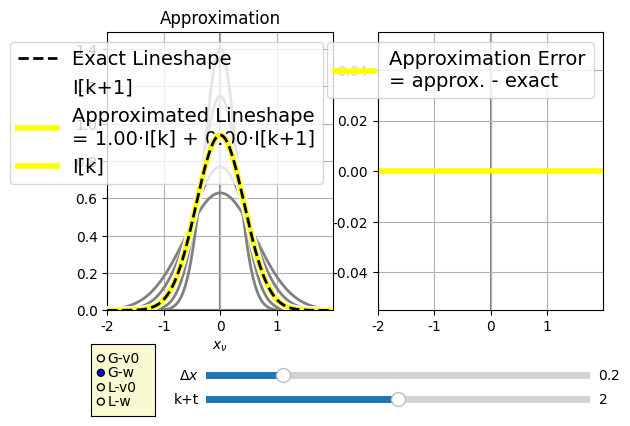

Generate this figure with matplotlib:
import numpy as np
import matplotlib.pyplot as plt
from math import factorial
import sys
from matplotlib.widgets import Slider, Button, RadioButtons
from matplotlib import cm
from matplotlib.colors import ListedColormap, LinearSegmentedColormap
import matplotlib as mpl
mpl.rc('font',family='Times New Roman')

def gG(x):
    return 2*np.sqrt(np.log(2)/np.pi)*np.exp(-4*np.log(2)*x**2)

def gL(x):
    return 2/((np.pi) * (4*x**2 + 1))

axcolor = 'lightgoldenrodyellow'
fig, (ax1,ax2) = plt.subplots(1,2,sharex=True)
v0w = 'w'
dx = 0.01
x_max = 4.0
x = np.arange(-x_max/2,x_max/2,dx)

cdict = {'red':  [(0.00,1,1),
                  (0.25,1,1),
                  (0.50,1,1),
                  (0.75,0,0),
                  (1.00,0,0)],

         'green':[(0.00,0,0),
                  (0.25,0,0),
                  (0.50,1,1),
                  (0.75,1,1),
                  (1.00,1,1)],
         
         'blue': [(0.00,1,1),
                  (0.25,0,0),
                  (0.50,0,0),
                  (0.75,0,0),
                  (1.00,1,1)],}

cmap = LinearSegmentedColormap('cmap',cdict)
colors = [cmap(i/4) for i in range(5)] 

clist = [ (0.00,0,0),
          (0.25,0.9,0.9),
          (0.50,0.9,0.9),
          (0.75,0.9,0.9),
          (1.00,0,0)]
cdict2 = {'red': clist,'green':clist,'blue':clist}         
cmap2 = LinearSegmentedColormap('cmap2',cdict2)

g = gG
Dx = 0.2
kt = 2.0

w = np.exp((kt-2)*Dx)
k = int(kt)
t = kt-k
a = t # Simple weight

##Ie = g(x + (kt-2)*Dx)
##Im = g(x + (k-2)*Dx)
##Ip = g(x + (k-1)*Dx)
##I_list = [g(x + (k-2)*Dx) for k in range(5)]

w_arr = np.exp(np.arange(-2,3)*Dx)
Ie = g(x*w)*w
Im = g(x*w_arr[k  ])*w_arr[k  ]
Ip = g(x*w_arr[k+1])*w_arr[k+1]
I_list = [g(x*wi)*wi for wi in w_arr]

Ia = (1-a)*Im + a*Ip

dIdx   = np.ediff1d(Ie,to_end = 0)/dx
d2Idx2 = np.ediff1d(dIdx,to_end = 0)/dx
Y        = 2*x*dIdx + x**2*d2Idx2
Ierr_est = t*(1-t)*Dx**2/2 * Y

p_list = [ax1.plot(x,I,c='gray',lw=2)[0] for I in I_list]
pe, = ax1.plot(x,Ie,'--',lw=2,c='k',label= 'Exact Lineshape',zorder = 30)
pp, = ax1.plot(x,Ip,lw=4,c=colors[k+1],alpha = a,label='I[k+1]')
pabg, = ax1.plot(x,Ia,lw=6,c='w',zorder = 10)
pa, = ax1.plot(x,Ia,lw=4,c=cmap(kt/4),zorder = 20,label = 'Approximated Lineshape\n= {:.2f}·I[k] + {:.2f}·I[k+1]'.format(1-a,a))
pm, = ax1.plot(x,Im,lw=4,c=colors[k  ],alpha = 1-a,label='I[k]')


p_err, = ax2.plot(x,Ia-Ie,lw = 4,c=cmap(kt/4),label='Approximation Error\n= approx. - exact')
##p_err_e, = ax2.plot(x,Ierr_est,'k--',lw = 2,zorder = 20,label='Estimated error')



ax1.grid(True)
ax1.axhline(0,c='gray',zorder = -10)
ax1.axvline(0,c='gray',zorder = -10)
ax1.set_title('Approximation')
ax1.set_xlim(x[0],x[-1])
ax1.set_xlabel('$x_\\nu$')
ax1.set_ylim(0,np.exp( 2*Dx))
ax1.legend(loc=1,fontsize=14)

ax2.grid(True)
ax2.axhline(0,c='gray',zorder = -10)
ax2.axvline(0,c='gray',zorder = -10)
ax2.legend(loc=1,fontsize=14)

plt.subplots_adjust(bottom=0.3)

axx = plt.axes([0.28, 0.1,  0.6, 0.03], facecolor=axcolor)
axp = plt.axes([0.28, 0.15, 0.6, 0.03], facecolor=axcolor)

sp  = Slider(axp, '$\\Delta x$', 0, 1, valinit=Dx)
sx  = Slider(axx, 'k+t', 0,  4, valinit=kt)

rax = plt.axes([0.1, 0.08, 0.10, 0.15], facecolor=axcolor)
radio = RadioButtons(rax, ('G-v0','G-w','L-v0','L-w'), active=1)
plt.ion()


def update(val):

    Dx = sp.val
    kt = sx.val
    k = int(kt)
    t = kt - k
    a = t

    if v0w == 'v0':
        x = np.arange(-(x_max//(2*Dx))*Dx,(x_max//(2*Dx))*Dx+Dx,Dx)
        Ie = g(x - (kt-2)*Dx)
        Im = g(x - (k-2)*Dx)
        Ip = g(x - (k-1)*Dx)
        I_list = [g(x - (k-2)*Dx) for k in range(5)]

##        dIdx   = np.ediff1d(Ie,to_end = 0)/dx
##        d2Idx2 = np.ediff1d(dIdx,to_end = 0)/dx
##        Ierr_est   = t*(1-t)*Dx**2/2 * d2Idx2 
        
    else:
        x = np.arange(-x_max/2,x_max/2,dx)
        w     = np.exp((kt-2)*Dx)
        w_arr = np.exp(np.arange(-2,3)*Dx)

        Ie = g(x*w)*w
        Im = g(x*w_arr[k  ])*w_arr[k  ]
        Ip = g(x*w_arr[min((k+1,4))])*w_arr[min((k+1,4))]
        I_list = [g(x*wi)*wi for wi in w_arr]

        dIdx   = np.ediff1d(Ie,to_end = 0)/dx
        d2Idx2 = np.ediff1d(dIdx,to_end = 0)/dx
        Y        = 2*x*dIdx + x**2*d2Idx2
        Ierr_est = t*(1-t)*Dx**2/2 * Y


    Ia = (1-a)*Im + a*Ip

    pa.set_xdata(x)
    pa.set_ydata(Ia)
    pa.set_c(cmap(kt/4))
    pa.set_label('Approximated Lineshape\n= {:.2f}$\\cdot$I[k] + {:.2f}$\\cdot$I[k+1]'.format(1-a,a))

    pabg.set_xdata(x)
    pabg.set_ydata(Ia)

    
    [(p.set_xdata(x),p.set_ydata(I)) for I,p in zip(I_list,p_list)]

    pe.set_xdata(x)
    pe.set_ydata(Ie)

    pm.set_xdata(x)
    pm.set_ydata(Im)
    pm.set_alpha(1-a)
    pm.set_c(colors[k])

    pp.set_xdata(x)
    pp.set_ydata(Ip)
    pp.set_alpha(a)
    pp.set_c(colors[min(k+1,4)])

    p_err.set_xdata(x)
    p_err.set_ydata(Ia-Ie)
    p_err.set_c(cmap(kt/4))
##    p_err_e.set_ydata(Ierr_est)

    ax1.legend(loc=1,fontsize=14)
    ax2.legend(loc=1,fontsize=14)
    fig.canvas.draw_idle()


def change_g(label):
    global g,v0w
    label = label.split('-')
    g   = {'G':gG,'L':gL}[label[0]]
    v0w = label[1]
    update(None)

sx.on_changed(update)
sp.on_changed(update)
radio.on_clicked(change_g)
    
plt.show()

